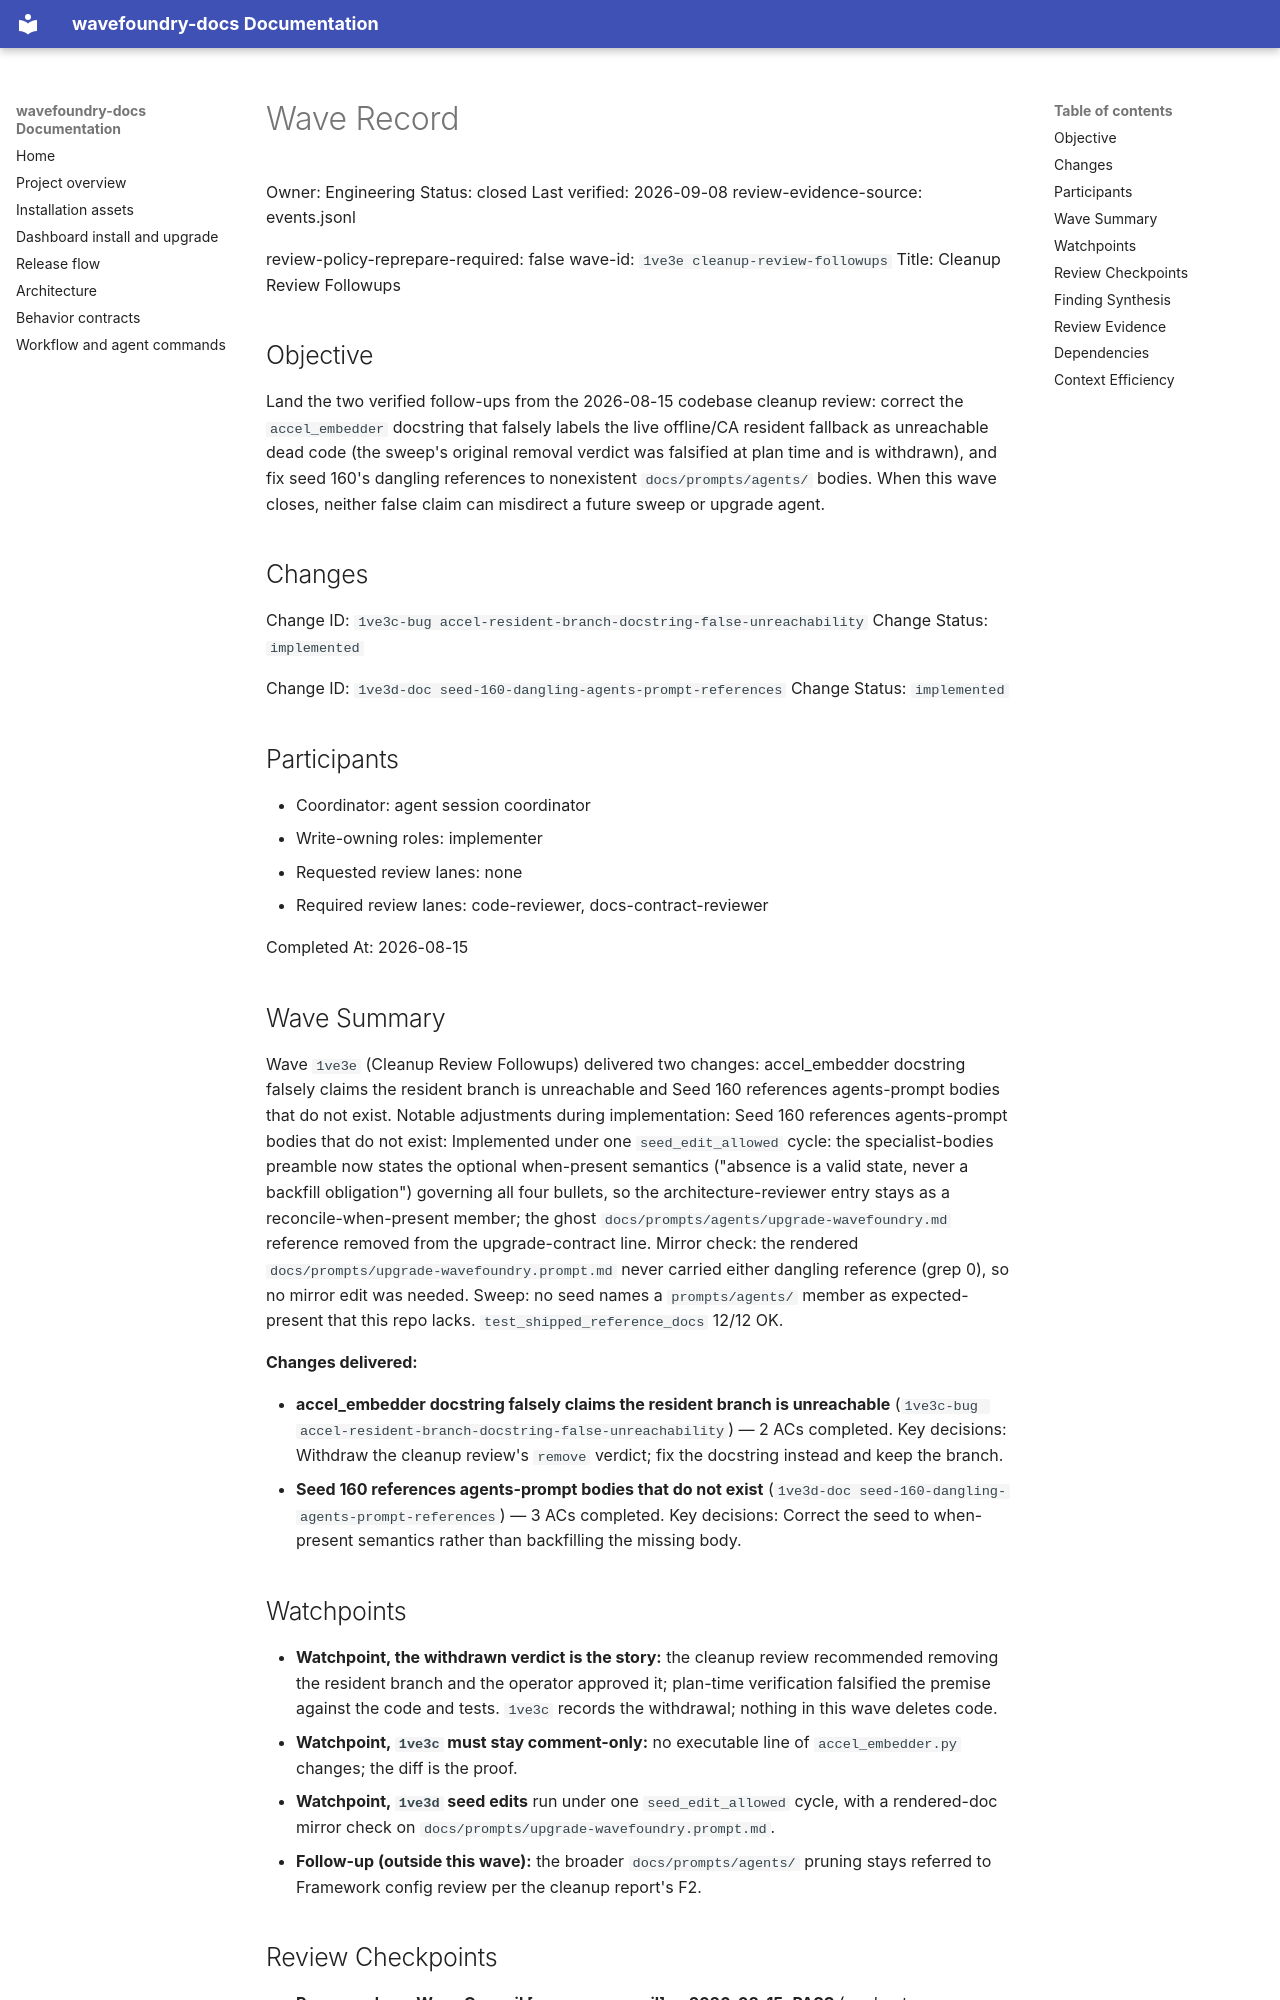

repository: coryhacking/wavefoundry · page: waves/1ve3e cleanup-review-followups/wave/index.html · generator: mkdocs

# Wave Record

Owner: Engineering
Status: closed
Last verified: 2026-09-08
review-evidence-source: events.jsonl

review-policy-reprepare-required: false
wave-id: `1ve3e cleanup-review-followups`
Title: Cleanup Review Followups

## Objective

Land the two verified follow-ups from the 2026-08-15 codebase cleanup review: correct the `accel_embedder` docstring that falsely labels the live offline/CA resident fallback as unreachable dead code (the sweep's original removal verdict was falsified at plan time and is withdrawn), and fix seed 160's dangling references to nonexistent `docs/prompts/agents/` bodies. When this wave closes, neither false claim can misdirect a future sweep or upgrade agent.

## Changes

Change ID: `1ve3c-bug accel-resident-branch-docstring-false-unreachability`
Change Status: `implemented`

Change ID: `1ve3d-doc seed-160-dangling-agents-prompt-references`
Change Status: `implemented`

## Participants

- Coordinator: agent session coordinator
- Write-owning roles: implementer
- Requested review lanes: none
- Required review lanes: code-reviewer, docs-contract-reviewer

Completed At: 2026-08-15

## Wave Summary

Wave `1ve3e` (Cleanup Review Followups) delivered two changes: accel_embedder docstring falsely claims the resident branch is unreachable and Seed 160 references agents-prompt bodies that do not exist. Notable adjustments during implementation: Seed 160 references agents-prompt bodies that do not exist: Implemented under one `seed_edit_allowed` cycle: the specialist-bodies preamble now states the optional when-present semantics ("absence is a valid state, never a backfill obligation") governing all four bullets, so the architecture-reviewer entry stays as a reconcile-when-present member; the ghost `docs/prompts/agents/upgrade-wavefoundry.md` reference removed from the upgrade-contract line. Mirror check: the rendered `docs/prompts/upgrade-wavefoundry.prompt.md` never carried either dangling reference (grep 0), so no mirror edit was needed. Sweep: no seed names a `prompts/agents/` member as expected-present that this repo lacks. `test_shipped_reference_docs` 12/12 OK.

**Changes delivered:**

- **accel_embedder docstring falsely claims the resident branch is unreachable** (`1ve3c-bug accel-resident-branch-docstring-false-unreachability`) — 2 ACs completed. Key decisions: Withdraw the cleanup review's `remove` verdict; fix the docstring instead and keep the branch.
- **Seed 160 references agents-prompt bodies that do not exist** (`1ve3d-doc seed-160-dangling-agents-prompt-references`) — 3 ACs completed. Key decisions: Correct the seed to when-present semantics rather than backfilling the missing body.
## Watchpoints

- **Watchpoint, the withdrawn verdict is the story:** the cleanup review recommended removing the resident branch and the operator approved it; plan-time verification falsified the premise against the code and tests. `1ve3c` records the withdrawal; nothing in this wave deletes code.
- **Watchpoint, `1ve3c` must stay comment-only:** no executable line of `accel_embedder.py` changes; the diff is the proof.
- **Watchpoint, `1ve3d` seed edits** run under one `seed_edit_allowed` cycle, with a rendered-doc mirror check on `docs/prompts/upgrade-wavefoundry.prompt.md`.
- **Follow-up (outside this wave):** the broader `docs/prompts/agents/` pruning stays referred to Framework config review per the cleanup report's F2.
